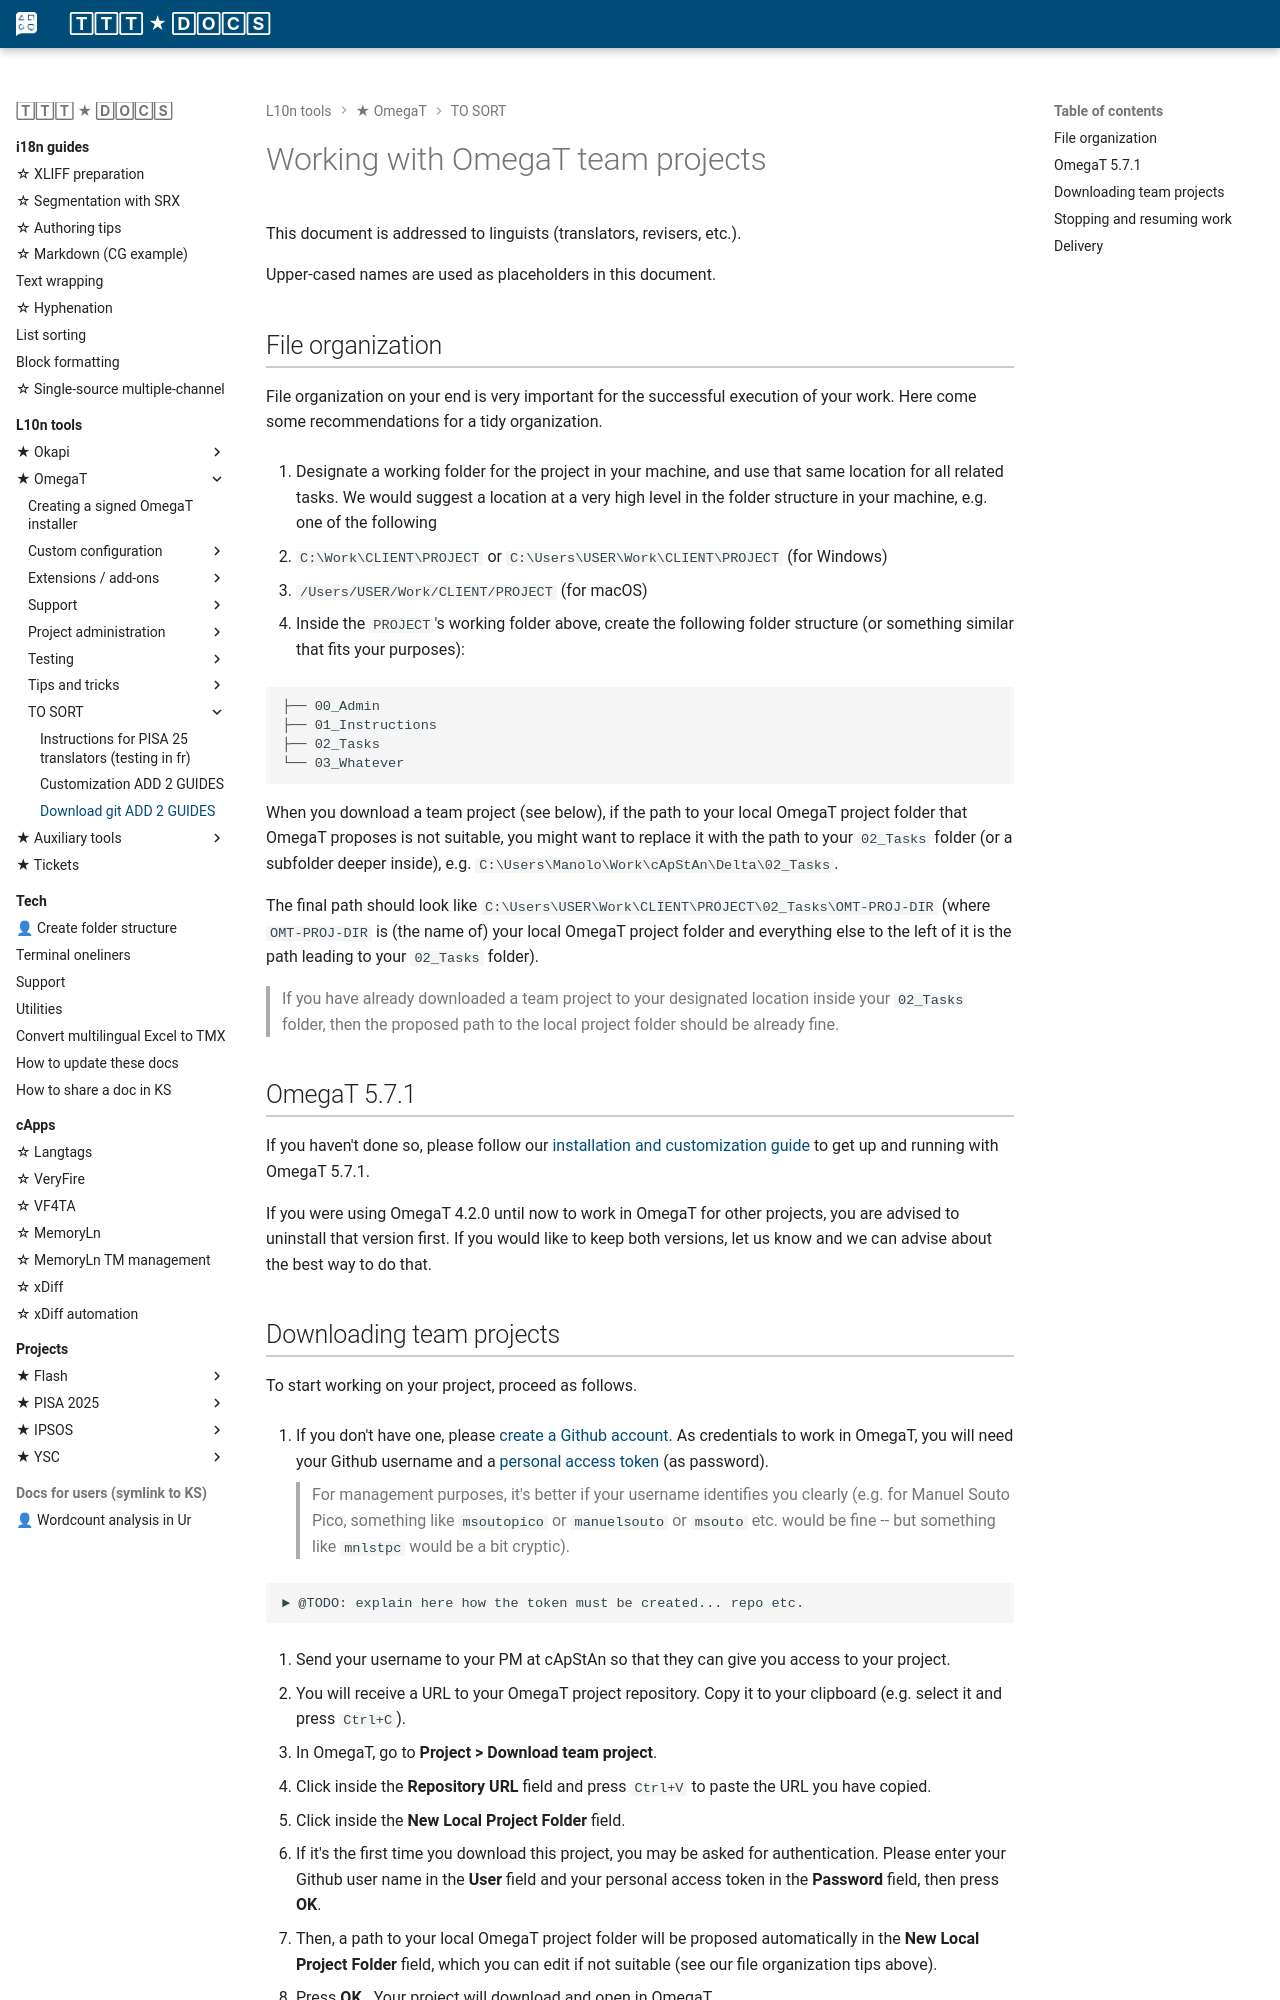

repository: capstanlqc/ttt_docs · page: tools/omegat/omt_team_steps4xlat/index.html · generator: mkdocs

# Working with OmegaT team projects

This document is addressed to linguists (translators, revisers, etc.).

Upper-cased names are used as placeholders in this document.

## File organization

File organization on your end is very important for the successful execution of your work. Here come some recommendations for a tidy organization.

1. Designate a working folder for the project in your machine, and use that same location for all related tasks. We would suggest a location at a very high level in the folder structure in your machine, e.g. one of the following

   - `C:\Work\CLIENT\PROJECT` or `C:\Users\USER\Work\CLIENT\PROJECT` (for Windows)
   -  `/Users/USER/Work/CLIENT/PROJECT` (for macOS)

2. Inside the `PROJECT`'s working folder above, create the following folder structure (or something similar that fits your purposes):

   ``` 
   ├── 00_Admin
   ├── 01_Instructions
   ├── 02_Tasks
   └── 03_Whatever
   ```

When you download a team project (see below), if the path to your local OmegaT project folder that OmegaT proposes is not suitable, you might want to replace it with the path to your `02_Tasks` folder (or a subfolder deeper inside), e.g. `C:\Users\Manolo\Work\cApStAn\Delta\02_Tasks`. 

The final path should look like `C:\Users\USER\Work\CLIENT\PROJECT\02_Tasks\OMT-PROJ-DIR` (where `OMT-PROJ-DIR` is (the name of) your local OmegaT project folder and everything else to the left of it is the path leading to your `02_Tasks` folder).

   > If you have already downloaded a team project to your designated location inside your `02_Tasks` folder, then the proposed path to the local project folder should be already fine.

## OmegaT 5.7.1

If you haven't done so, please follow our [installation and customization guide](https://slides.com/capstan/omegat5-installation-and-customization-guide) to get up and running with OmegaT 5.7.1.

If you were using OmegaT 4.2.0 until now to work in OmegaT for other projects, you are advised to uninstall that version first. If you would like to keep both versions, let us know and we can advise about the best way to do that.
